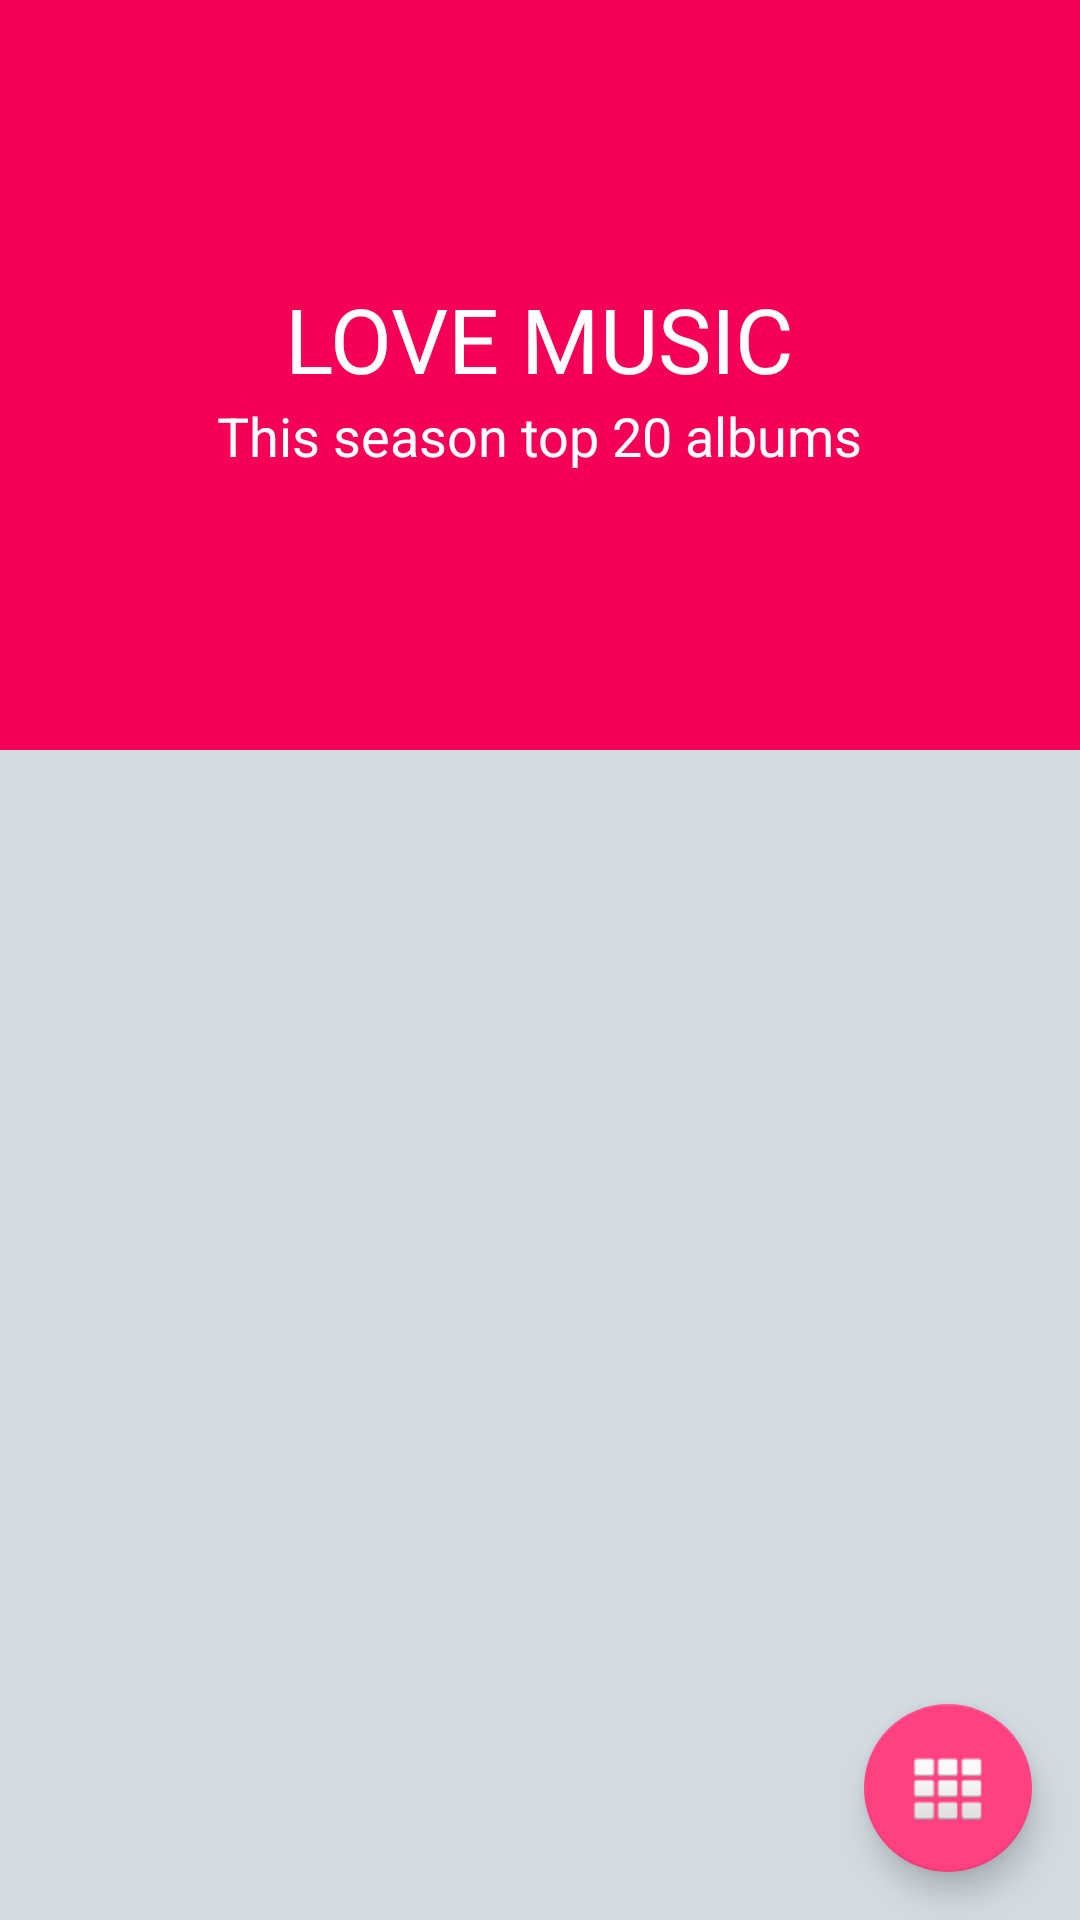

Layout XML and referenced resources for this Android screen:
<!-- AndroidManifest.xml: application theme AppTheme -->
<!-- res/layout/activity_main.xml -->
<?xml version="1.0" encoding="utf-8"?>
<android.support.design.widget.CoordinatorLayout xmlns:android="http://schemas.android.com/apk/res/android"
    xmlns:app="http://schemas.android.com/apk/res-auto"
    android:id="@+id/main_content"
    android:layout_width="match_parent"
    android:layout_height="match_parent"
    android:background="@android:color/white"
    android:fitsSystemWindows="true">

    <android.support.design.widget.AppBarLayout
        android:id="@+id/appbar"
        android:layout_width="match_parent"
        android:layout_height="@dimen/detail_backdrop_height"
        android:fitsSystemWindows="true"
        android:theme="@style/ThemeOverlay.AppCompat.Dark.ActionBar">

        <android.support.design.widget.CollapsingToolbarLayout
            android:id="@+id/collapsing_toolbar"
            android:layout_width="match_parent"
            android:layout_height="match_parent"
            android:fitsSystemWindows="true"
            app:contentScrim="?attr/colorPrimary"
            app:expandedTitleMarginEnd="64dp"
            app:expandedTitleMarginStart="48dp"
            app:expandedTitleTextAppearance="@android:color/transparent"
            app:layout_scrollFlags="scroll|exitUntilCollapsed">

            <RelativeLayout
                android:layout_width="wrap_content"
                android:layout_height="wrap_content">

                <ImageView
                    android:id="@+id/backdrop"
                    android:layout_width="match_parent"
                    android:layout_height="match_parent"
                    android:fitsSystemWindows="true"
                    android:scaleType="centerCrop"
                    app:layout_collapseMode="parallax" />

                <LinearLayout
                    android:layout_width="wrap_content"
                    android:layout_height="wrap_content"
                    android:layout_centerInParent="true"
                    android:gravity="center_horizontal"
                    android:orientation="vertical">

                    <TextView
                        android:id="@+id/love_music"
                        android:layout_width="wrap_content"
                        android:layout_height="wrap_content"
                        android:text="@string/backdrop_title"
                        android:textColor="@android:color/white"
                        android:textSize="@dimen/backdrop_title" />

                    <TextView
                        android:layout_width="wrap_content"
                        android:layout_height="wrap_content"
                        android:text="@string/backdrop_subtitle"
                        android:textColor="@android:color/white"
                        android:textSize="@dimen/backdrop_subtitle" />

                </LinearLayout>
            </RelativeLayout>

            <android.support.v7.widget.Toolbar
                android:id="@+id/toolbar"
                android:layout_width="match_parent"
                android:layout_height="?attr/actionBarSize"
                app:layout_collapseMode="pin"
                app:popupTheme="@style/ThemeOverlay.AppCompat.Light" />

        </android.support.design.widget.CollapsingToolbarLayout>

    </android.support.design.widget.AppBarLayout>

    <include layout="@layout/content_main" />


    <android.support.design.widget.FloatingActionButton
        android:id="@+id/fab2"
        android:layout_width="wrap_content"
        android:layout_height="wrap_content"
        android:layout_marginBottom="160dp"
        android:layout_gravity="bottom|end"
        android:layout_marginRight="@dimen/fab_margin"
        android:visibility="invisible"
        app:backgroundTint="@color/colorFAB2"
        app:elevation="6dp"
        app:pressedTranslationZ="12dp"
        android:src="@android:drawable/ic_dialog_alert" />
    <android.support.design.widget.FloatingActionButton
        android:id="@+id/fab1"
        android:layout_width="wrap_content"
        android:layout_height="wrap_content"
        android:layout_marginBottom="90dp"
        android:layout_gravity="bottom|end"
        android:layout_marginRight="@dimen/fab_margin"
        android:visibility="invisible"
        app:elevation="6dp"
        app:backgroundTint="@color/colorFAB1"
        app:pressedTranslationZ="12dp"
        android:src="@android:drawable/ic_dialog_info" />
    <android.support.design.widget.FloatingActionButton
        android:id="@+id/fab"
        android:layout_width="wrap_content"
        android:layout_height="wrap_content"
        android:layout_gravity="bottom|end"
        app:elevation="6dp"
        app:backgroundTint="@color/colorAccent"
        app:pressedTranslationZ="12dp"
        android:layout_margin="@dimen/fab_margin"
        android:src="@android:drawable/ic_dialog_dialer" />

    
        
        
        
        
        
        
        

</android.support.design.widget.CoordinatorLayout>
<!-- res/layout/content_main.xml (included above) -->
<?xml version="1.0" encoding="utf-8"?>
<RelativeLayout xmlns:android="http://schemas.android.com/apk/res/android"
    xmlns:app="http://schemas.android.com/apk/res-auto"
    xmlns:tools="http://schemas.android.com/tools"
    android:layout_width="match_parent"
    android:layout_height="match_parent"
    android:background="@color/viewBg"
    app:layout_behavior="@string/appbar_scrolling_view_behavior"
    tools:context=".EnterActivity"
    tools:showIn="@layout/activity_enter">

    <android.support.v7.widget.RecyclerView
        android:id="@+id/recycler_view"
        android:layout_width="match_parent"
        android:layout_height="wrap_content"
        android:clipToPadding="false"
        android:scrollbars="vertical" />

</RelativeLayout>
<!-- resources referenced by this layout -->
<resources>
  <color name="colorAccent">#FF4081</color>
  <color name="colorFAB1">#2196F3</color>
  <color name="colorFAB2">#E040FB</color>
  <color name="viewBg">#d2dbe2</color>
  <dimen name="backdrop_subtitle">18dp</dimen>
  <dimen name="backdrop_title">30sp</dimen>
  <dimen name="detail_backdrop_height">250dp</dimen>
  <dimen name="fab_margin">16dp</dimen>
  <!-- drawable menu_button (drawable) -->
  <?xml version="1.0" encoding="utf-8"?>
  <selector xmlns:android="http://schemas.android.com/apk/res/android">
      <item>
          <shape>
              <stroke
                  android:color="@color/black"
                  android:width="1dp" />
              <corners
                  android:radius="5dp" />
              
  
              <solid android:color="@android:color/transparent" />
          </shape>
      </item>
  </selector>
  <string name="backdrop_subtitle">This season top 20 albums</string>
  <string name="backdrop_title">LOVE MUSIC</string>
  <style name="AppTheme" parent="Theme.AppCompat.NoActionBar">
          
          <item name="colorPrimary">@color/colorPrimary</item>
          <item name="colorPrimaryDark">@color/colorPrimaryDark</item>
          <item name="colorAccent">@color/colorAccent</item>
          <item name="android:windowActionBar">false</item>
          <item name="android:windowNoTitle">true</item>
      </style>
  <color name="black">#000000</color>
  <color name="colorPrimary">#F50057</color>
  <color name="colorPrimaryDark">#F50057</color>
</resources>
